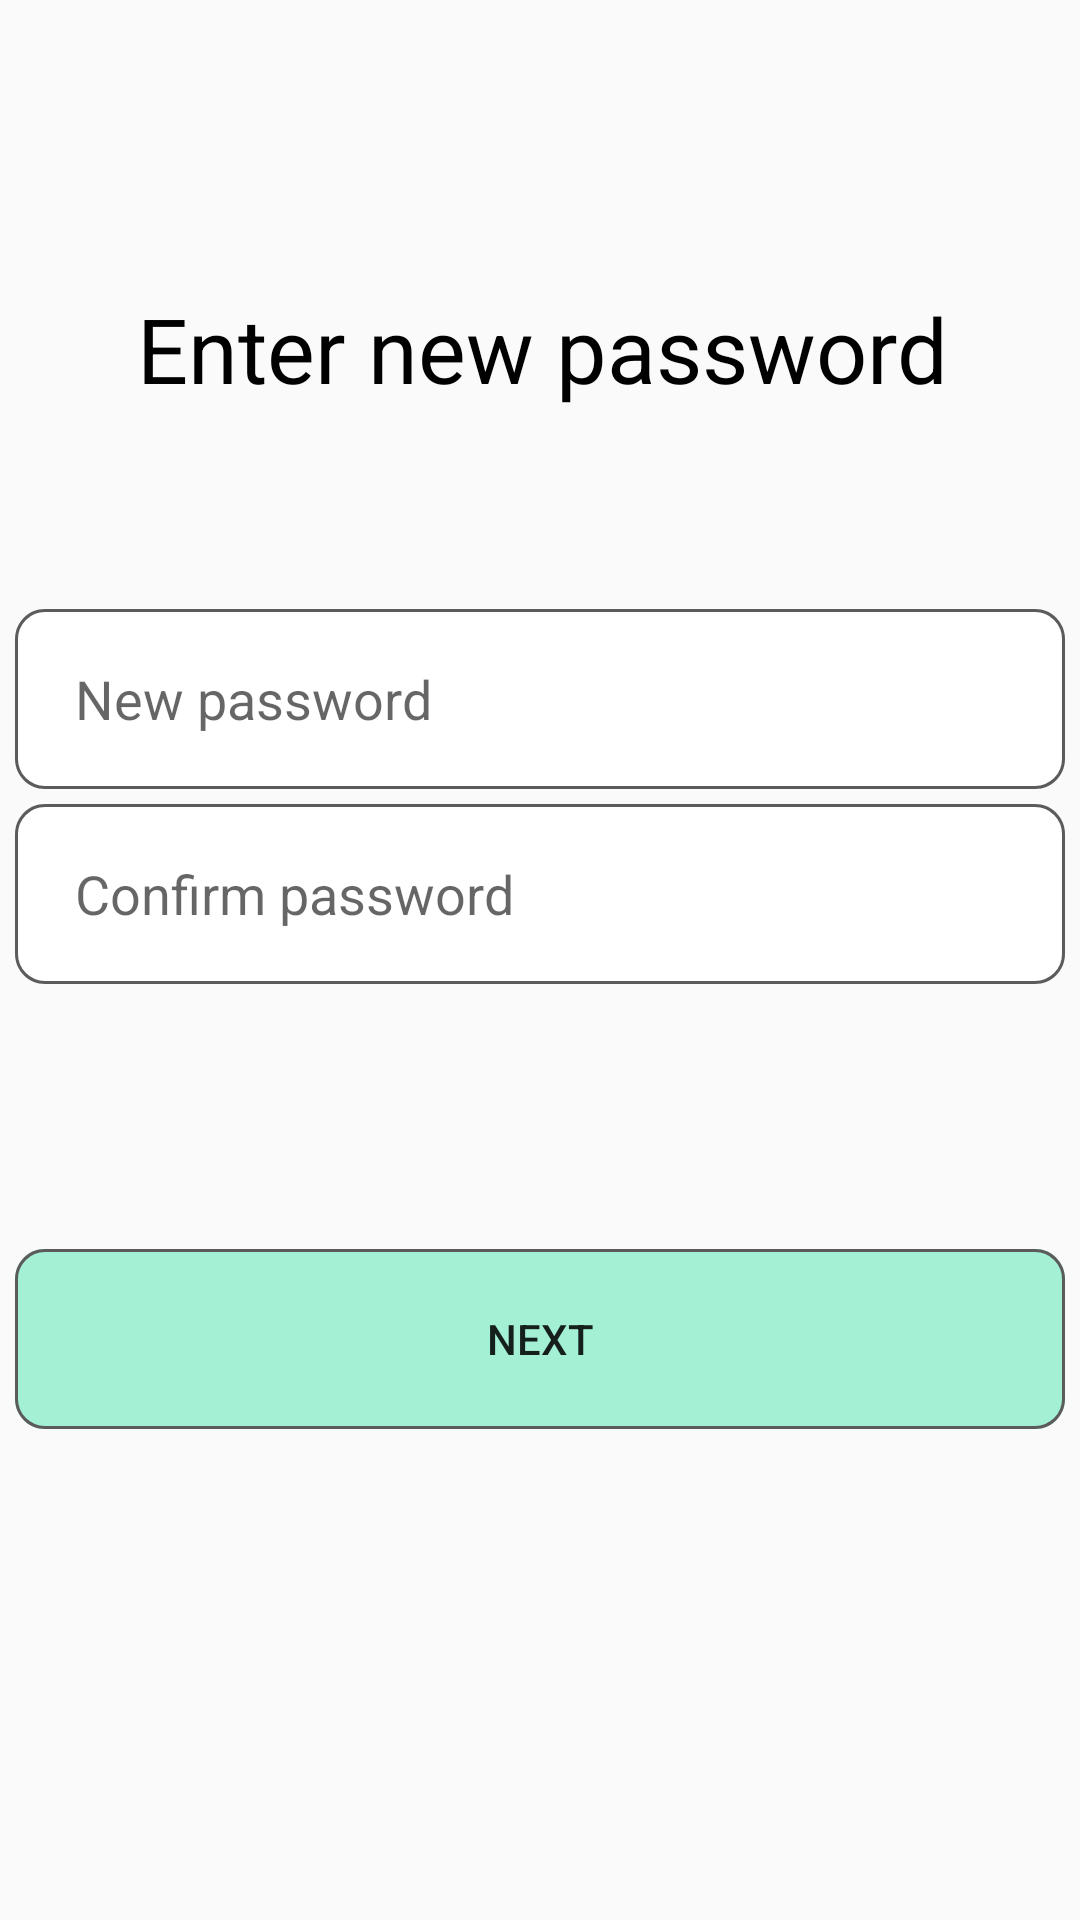

Android layout source for this screen:
<!-- AndroidManifest.xml: application theme Theme.ProgrammingC -->
<!-- res/layout/activity_new_password.xml -->
<?xml version="1.0" encoding="utf-8"?>

<androidx.constraintlayout.widget.ConstraintLayout xmlns:android="http://schemas.android.com/apk/res/android"
    xmlns:app="http://schemas.android.com/apk/res-auto"
    android:layout_width="match_parent"
    android:layout_height="match_parent">

    <TextView
        android:id="@+id/textView1"
        android:layout_width="400dp"
        android:layout_height="50dp"
        android:gravity="center"
        android:text="Enter new password"
        android:textColor="@color/black"
        android:textSize="30sp"
        app:layout_constraintBottom_toBottomOf="parent"
        app:layout_constraintEnd_toEndOf="parent"
        app:layout_constraintHorizontal_bias="0.498"
        app:layout_constraintStart_toStartOf="parent"
        app:layout_constraintTop_toTopOf="parent"
        app:layout_constraintVertical_bias="0.155" />

    <EditText
        android:id="@+id/rectangle_1"
        android:layout_width="350dp"
        android:layout_height="60dp"
        android:background="@drawable/reactangle"
        android:hint="New password"
        android:paddingStart="20dp"
        android:inputType="textPassword"
        app:layout_constraintBottom_toBottomOf="parent"
        app:layout_constraintTop_toTopOf="parent"
        app:layout_constraintStart_toStartOf="parent"
        app:layout_constraintEnd_toEndOf="parent"
        app:layout_constraintVertical_bias="0.350"/>

    <EditText
        android:id="@+id/rectangle_2"
        android:layout_width="350dp"
        android:layout_height="60dp"
        android:background="@drawable/reactangle"
        android:hint="Confirm password"
        android:paddingStart="20dp"
        android:inputType="textPassword"
        android:layout_marginTop="100dp"
        app:layout_constraintBottom_toBottomOf="parent"
        app:layout_constraintTop_toTopOf="parent"
        app:layout_constraintStart_toStartOf="parent"
        app:layout_constraintEnd_toEndOf="parent"
        app:layout_constraintVertical_bias="0.350"/>

    <Button
        android:id="@+id/buttonNext"
        android:layout_width="350dp"
        android:layout_height="60dp"
        android:layout_alignParentStart="true"
        android:layout_alignParentTop="true"
        android:background="@drawable/rectangle_green"
        android:text="Next"
        app:layout_constraintBottom_toBottomOf="parent"
        app:layout_constraintEnd_toEndOf="parent"
        app:layout_constraintStart_toStartOf="parent"
        app:layout_constraintTop_toBottomOf="@id/rectangle_2"
        app:layout_constraintVertical_bias="0.350"/>

</androidx.constraintlayout.widget.ConstraintLayout>
<!-- resources referenced by this layout -->
<resources>
  <color name="black">#FF000000</color>
  <!-- drawable reactangle (drawable) -->
  <vector
      xmlns:android="http://schemas.android.com/apk/res/android"
      xmlns:aapt="http://schemas.android.com/aapt"
      android:width="350dp"
      android:height="60dp"
      android:viewportWidth="350"
      android:viewportHeight="60">
      <group>
          <clip-path
              android:pathData="M10 0H340C345.523 0 350 4.47715 350 10V50C350 55.5228 345.523 60 340 60H10C4.47715 60 0 55.5228 0 50V10C0 4.47715 4.47715 0 10 0Z"
              />
          <path
              android:pathData="M0 0V60H350V0"
              android:fillColor="#ffffff"
              />
          <path
              android:pathData="M10 0H340C345.523 0 350 4.47715 350 10V50C350 55.5228 345.523 60 340 60H10C4.47715 60 0 55.5228 0 50V10C0 4.47715 4.47715 0 10 0Z"
              android:strokeWidth="2"
              android:strokeColor="#5B5B5B"
              />
      </group>
  </vector>
  <!-- drawable rectangle_green (drawable) -->
  <vector
      xmlns:android="http://schemas.android.com/apk/res/android"
      xmlns:aapt="http://schemas.android.com/aapt"
      android:width="350dp"
      android:height="60dp"
      android:viewportWidth="350"
      android:viewportHeight="60">
      <group>
          <clip-path
              android:pathData="M10 0H340C345.523 0 350 4.47715 350 10V50C350 55.5228 345.523 60 340 60H10C4.47715 60 0 55.5228 0 50V10C0 4.47715 4.47715 0 10 0Z"
              />
          <path
              android:pathData="M0 0V60H350V0"
              android:fillColor="#A3F0D5"
              />
          <path
              android:pathData="M10 0H340C345.523 0 350 4.47715 350 10V50C350 55.5228 345.523 60 340 60H10C4.47715 60 0 55.5228 0 50V10C0 4.47715 4.47715 0 10 0Z"
              android:strokeWidth="2"
              android:strokeColor="#5B5B5B"
              />
      </group>
  </vector>
  <style name="Theme.ProgrammingC" parent="Theme.AppCompat.Light.NoActionBar" />
</resources>
